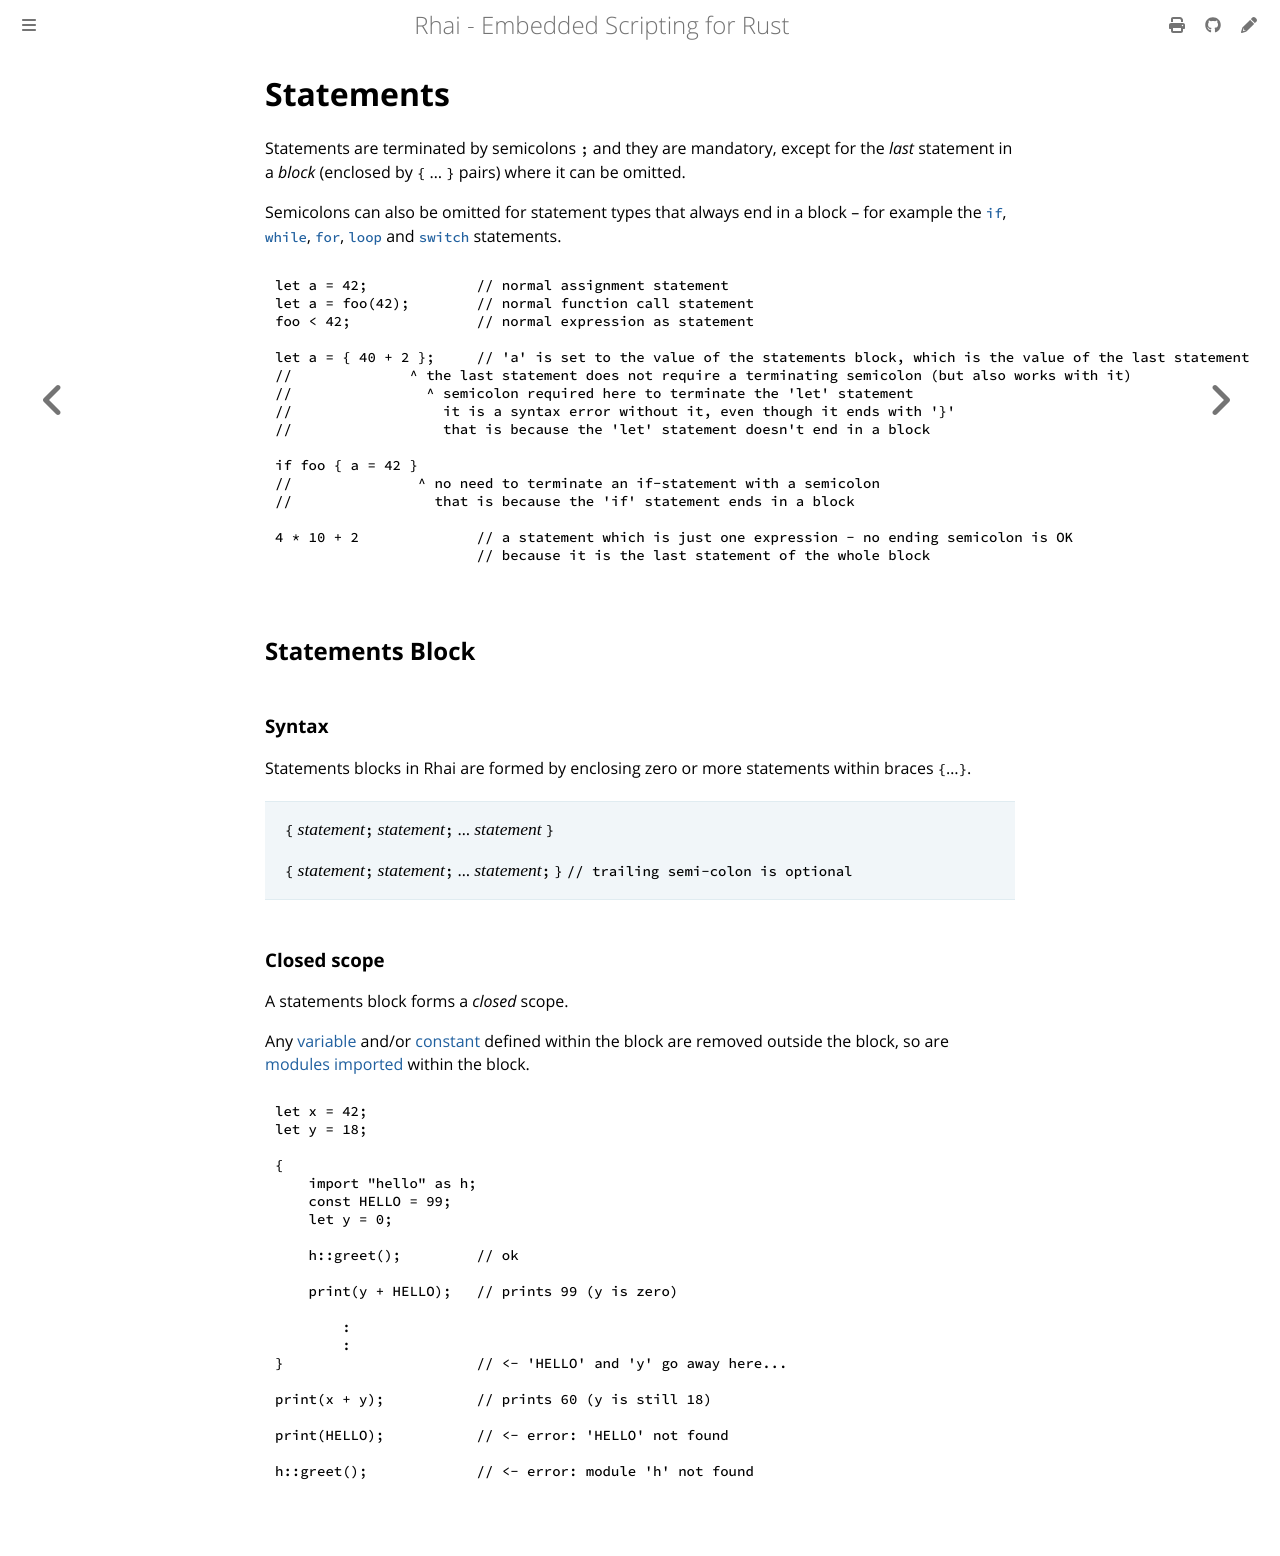

repository: rhaiscript/book · page: language/statements.html · generator: mdbook

Statements
==========

{{#include ../links.md}}


Statements are terminated by semicolons `;` and they are mandatory,
except for the _last_ statement in a _block_ (enclosed by `{` ... `}` pairs) where it can be omitted.

Semicolons can also be omitted for statement types that always end in a block &ndash; for example
the [`if`], [`while`], [`for`],  [`loop`] and [`switch`] statements.

```rust
let a = 42;             // normal assignment statement
let a = foo(42);        // normal function call statement
foo < 42;               // normal expression as statement

let a = { 40 + 2 };     // 'a' is set to the value of the statements block, which is the value of the last statement
//              ^ the last statement does not require a terminating semicolon (but also works with it)
//                ^ semicolon required here to terminate the 'let' statement
//                  it is a syntax error without it, even though it ends with '}'
//                  that is because the 'let' statement doesn't end in a block

if foo { a = 42 }
//               ^ no need to terminate an if-statement with a semicolon
//                 that is because the 'if' statement ends in a block

4 * 10 + 2              // a statement which is just one expression - no ending semicolon is OK
                        // because it is the last statement of the whole block
```


Statements Block
----------------

### Syntax

Statements blocks in Rhai are formed by enclosing zero or more statements within braces `{`...`}`.

> `{` _statement_`;` _statement_`;` ... _statement_ `}`
>
> `{` _statement_`;` _statement_`;` ... _statement_`;` `}`      `// trailing semi-colon is optional`

### Closed scope

A statements block forms a _closed_ scope.

Any [variable] and/or [constant] defined within the block are removed outside the block, so are
[modules] [imported][`import`] within the block.

```rust
let x = 42;
let y = 18;

{
    import "hello" as h;
    const HELLO = 99;
    let y = 0;

    h::greet();         // ok

    print(y + HELLO);   // prints 99 (y is zero)

        :    
        :    
}                       // <- 'HELLO' and 'y' go away here...

print(x + y);           // prints 60 (y is still 18)

print(HELLO);           // <- error: 'HELLO' not found

h::greet();             // <- error: module 'h' not found
```
